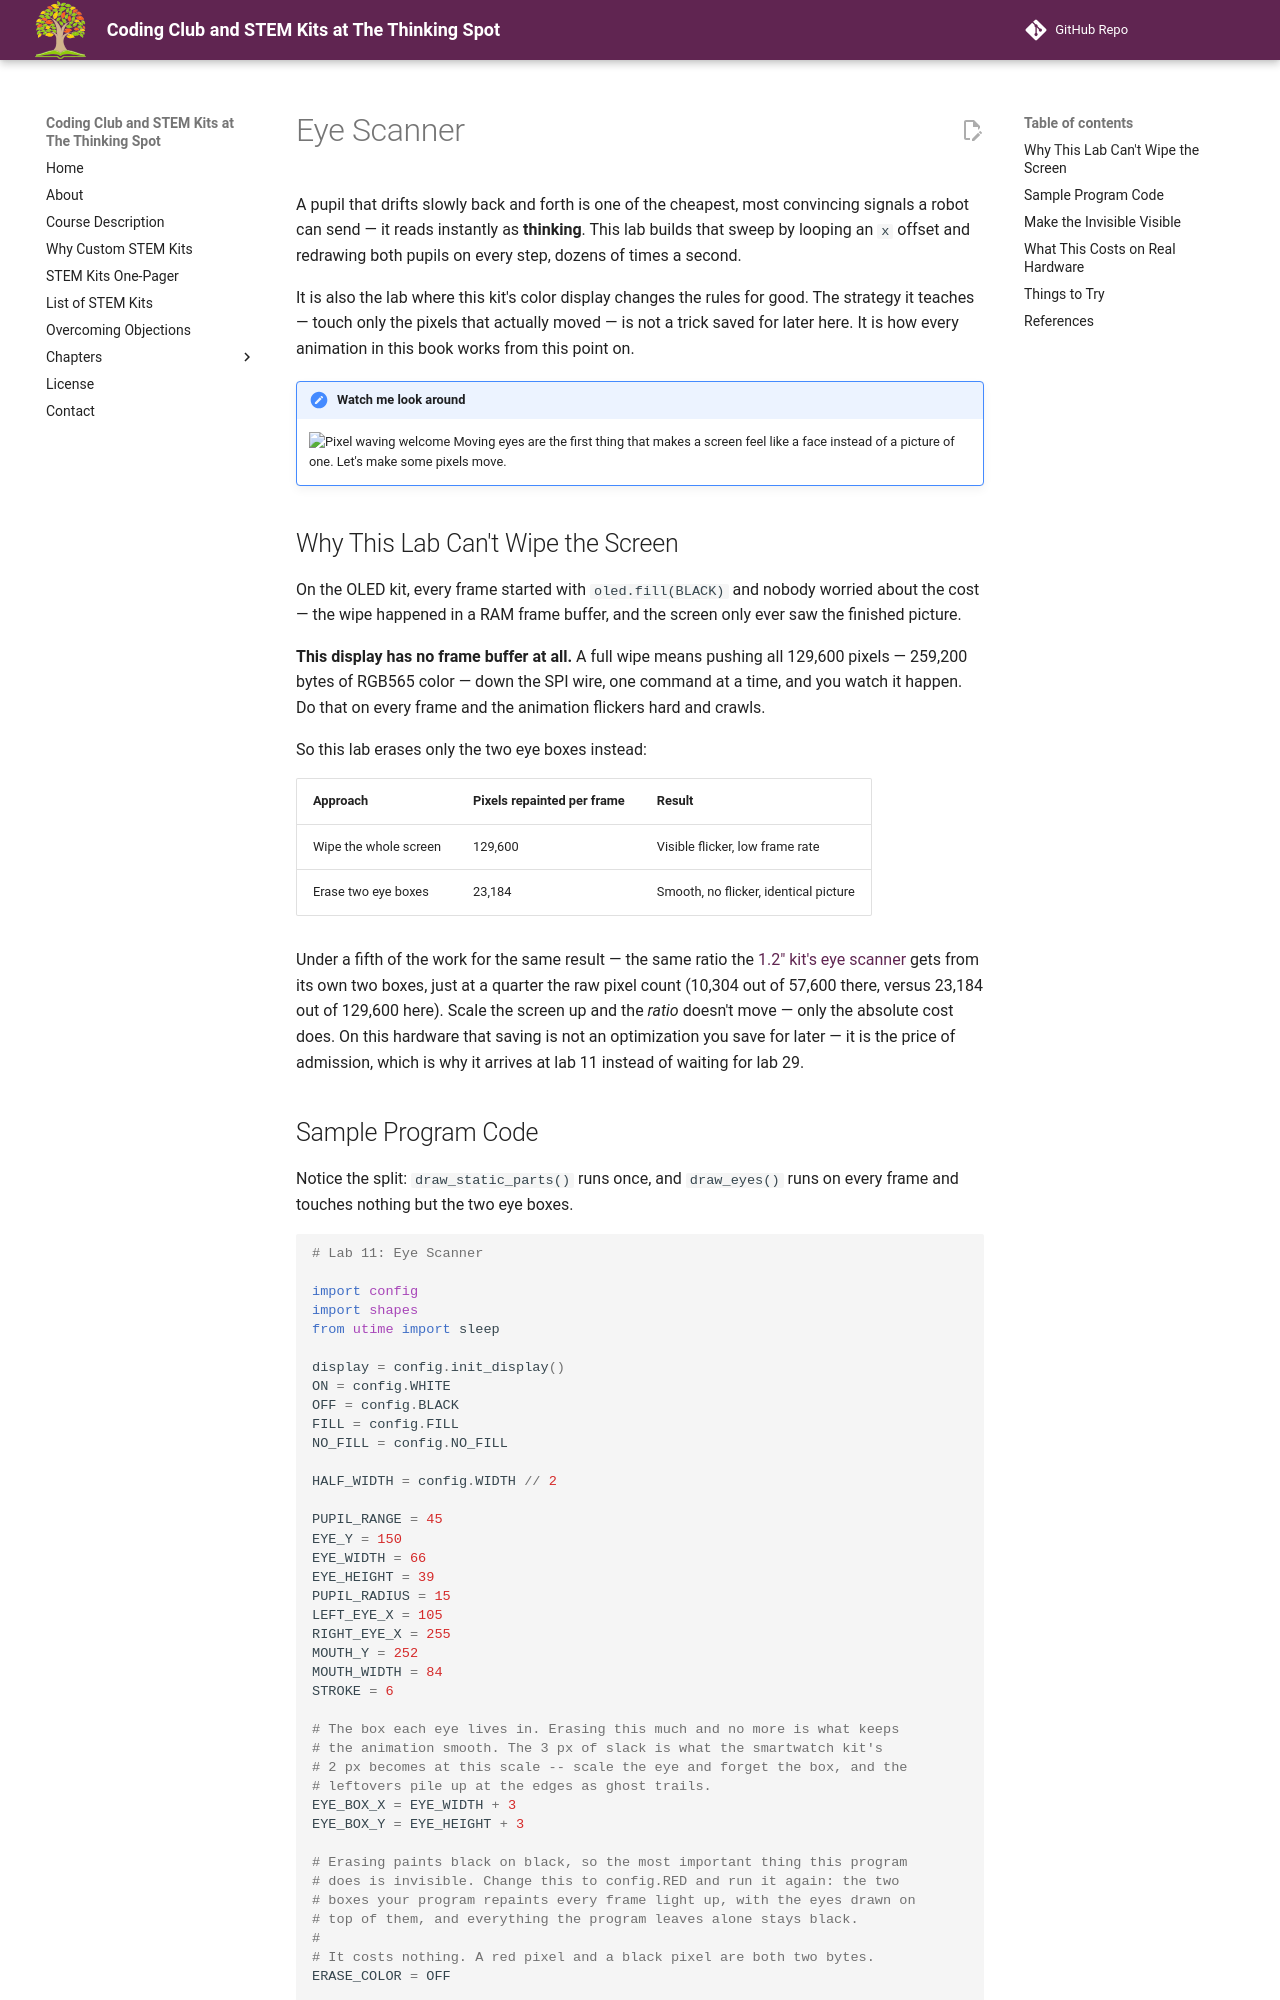

repository: dmccreary/thinking-spot-demos · page: kits/sw-gc9b72/eye-scanner/index.html · generator: mkdocs

# Eye Scanner

A pupil that drifts slowly back and forth is one of the cheapest, most convincing signals a robot
can send — it reads instantly as **thinking**. This lab builds that sweep by looping an `x` offset
and redrawing both pupils on every step, dozens of times a second.

It is also the lab where this kit's color display changes the rules for good. The strategy it
teaches — touch only the pixels that actually moved — is not a trick saved for later here. It is
how every animation in this book works from this point on.

!!! mascot-welcome "Watch me look around"
    ![Pixel waving welcome](../../../img/mascot/welcome.png){ class="mascot-admonition-img" }
    Moving eyes are the first thing that makes a screen feel like a face instead of a picture of one. Let's make some pixels move.

## Why This Lab Can't Wipe the Screen

On the OLED kit, every frame started with `oled.fill(BLACK)` and nobody worried about the cost —
the wipe happened in a RAM frame buffer, and the screen only ever saw the finished picture.

**This display has no frame buffer at all.** A full wipe means pushing all 129,600 pixels — 259,200
bytes of RGB565 color — down the SPI wire, one command at a time, and you watch it happen. Do that
on every frame and the animation flickers hard and crawls.

So this lab erases only the two eye boxes instead:

| Approach | Pixels repainted per frame | Result |
|---|---|---|
| Wipe the whole screen | 129,600 | Visible flicker, low frame rate |
| Erase two eye boxes | 23,184 | Smooth, no flicker, identical picture |

Under a fifth of the work for the same result — the same ratio the
[1.2" kit's eye scanner](../../smartwatch/eye-scanner/index.md) gets from its own two boxes, just
at a quarter the raw pixel count (10,304 out of 57,600 there, versus 23,184 out of 129,600 here).
Scale the screen up and the *ratio* doesn't move — only the absolute cost does. On this hardware
that saving is not an optimization you save for later — it is the price of admission, which is why
it arrives at lab 11 instead of waiting for lab 29.
